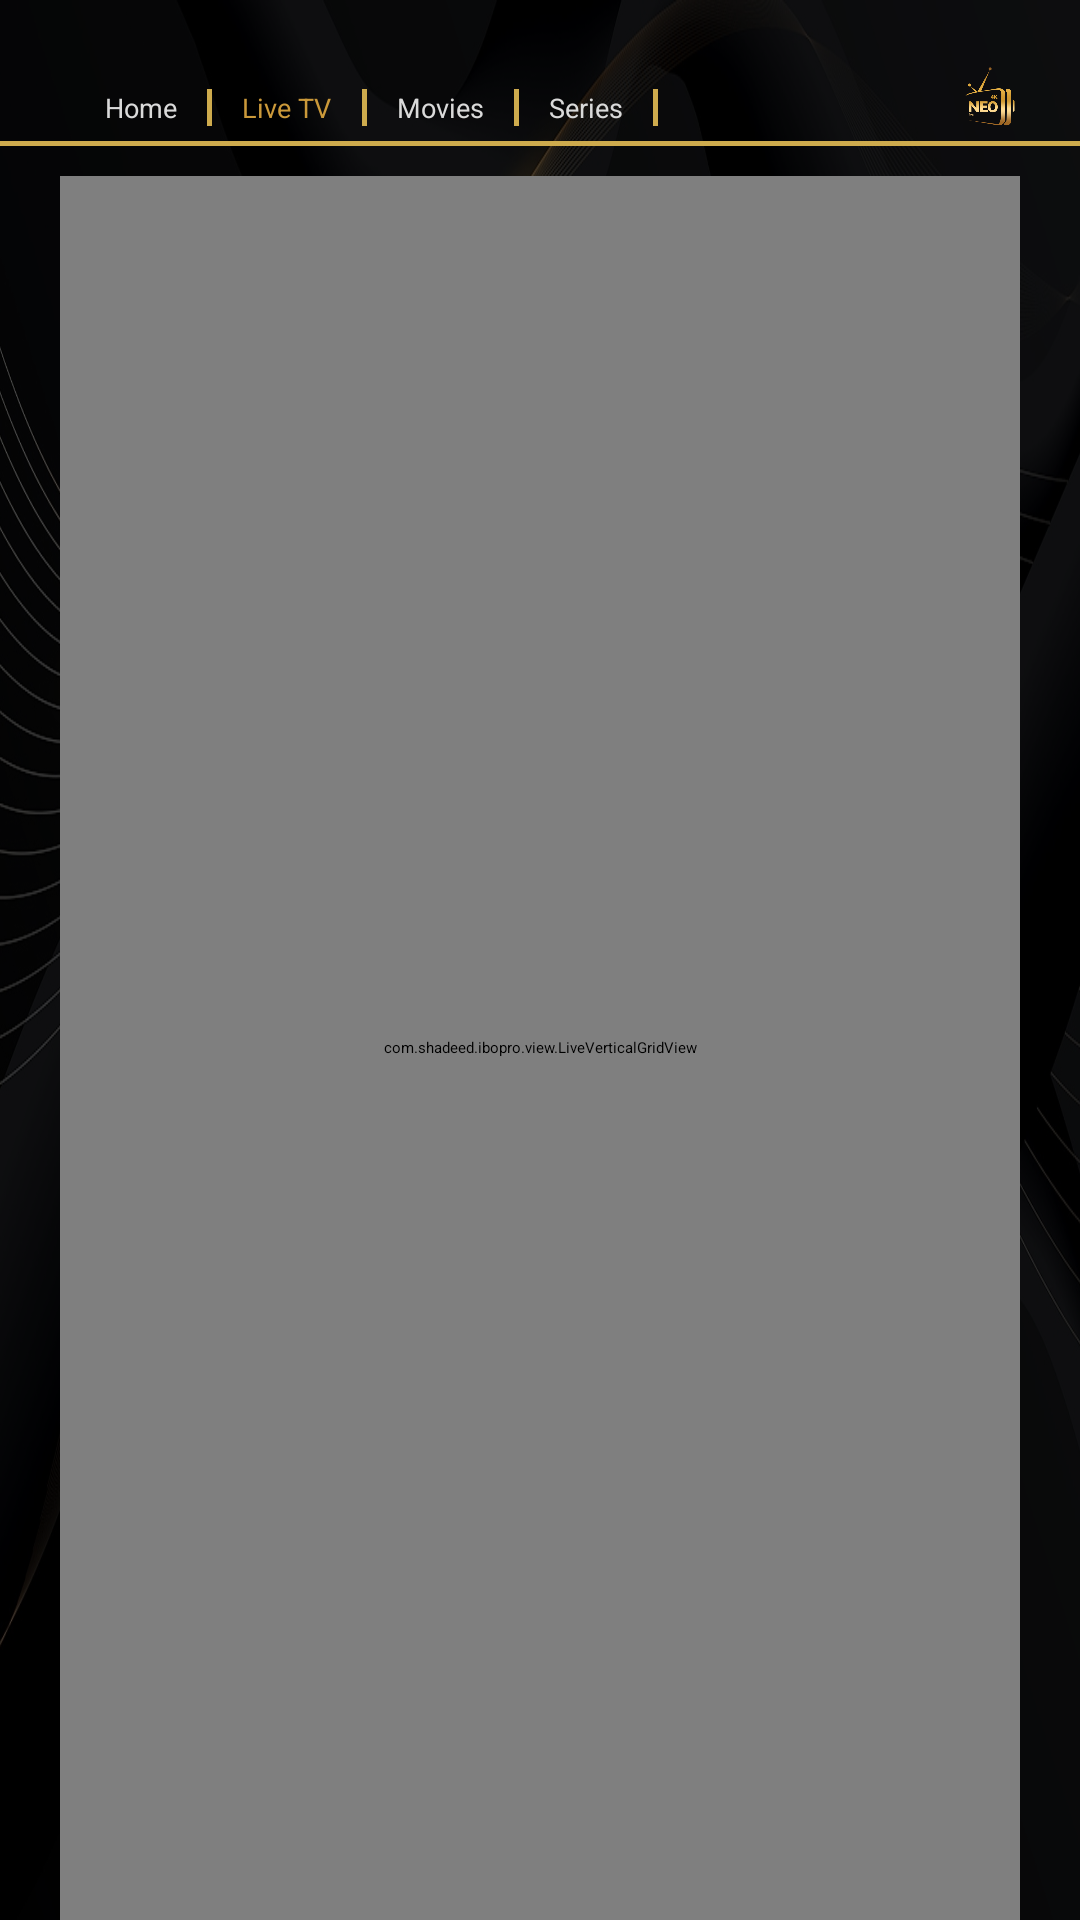

Produce the Android XML layout that renders to this screen, including the resource entries it uses.
<!-- AndroidManifest.xml: activity theme AppTheme.NoActionBar -->
<!-- res/layout/activity_category.xml -->
<?xml version="1.0" encoding="utf-8"?>
<androidx.constraintlayout.widget.ConstraintLayout android:background="@drawable/shadeed" android:layout_width="match_parent" android:layout_height="match_parent"
  xmlns:android="http://schemas.android.com/apk/res/android" xmlns:app="http://schemas.android.com/apk/res-auto">
    <ImageView android:id="@id/image_bg" android:background="@color/black_50" android:layout_width="match_parent" android:layout_height="match_parent" />
    <androidx.constraintlayout.widget.Guideline android:orientation="horizontal" android:id="@id/horizontal_line1" android:layout_width="wrap_content" android:layout_height="wrap_content" app:layout_constraintGuide_percent="0.1" />
    <ImageView android:id="@id/logo_image" android:layout_width="@dimen/_40sdp" android:layout_height="@dimen/_20sdp" android:src="@drawable/home_logo" android:scaleType="fitCenter" android:layout_marginEnd="@dimen/_10sdp" app:layout_constraintBottom_toTopOf="@id/horizontal_line1" app:layout_constraintEnd_toEndOf="parent" app:layout_constraintTop_toTopOf="parent" />
    <View android:id="@id/horizontal_divider" android:background="@color/button_colors" android:layout_width="match_parent" android:layout_height="1.5dp" android:layout_marginTop="@dimen/_5sdp" app:layout_constraintTop_toBottomOf="@id/logo_image" />
    <TextView android:textSize="@dimen/txt_live_home_font" android:textColor="@color/gray" android:id="@id/txt_home" android:background="@drawable/txt_button_bg" android:focusable="true" android:nextFocusLeft="@id/txt_home" android:nextFocusRight="@id/txt_live" android:nextFocusUp="@id/txt_home" android:nextFocusDown="@id/recycler_category" android:clickable="true" android:layout_width="wrap_content" android:layout_height="wrap_content" android:text="Home" android:layout_marginStart="@dimen/_35sdp" app:layout_constraintBottom_toBottomOf="@id/logo_image" app:layout_constraintStart_toStartOf="parent" />
    <View android:id="@id/divider_home" android:background="@color/button_colors" android:layout_width="1.5sp" android:layout_height="0.0sp" android:layout_marginStart="@dimen/_10sdp" app:layout_constraintBottom_toBottomOf="@id/txt_home" app:layout_constraintStart_toEndOf="@id/txt_home" app:layout_constraintTop_toTopOf="@id/txt_home" />
    <TextView android:textSize="@dimen/txt_live_home_font" android:textColor="@color/yellow" android:id="@id/txt_live" android:background="@drawable/txt_button_bg" android:focusable="true" android:nextFocusLeft="@id/txt_home" android:nextFocusRight="@id/txt_movie" android:nextFocusUp="@id/txt_live" android:nextFocusDown="@id/recycler_category" android:clickable="true" android:layout_width="wrap_content" android:layout_height="wrap_content" android:text="Live TV" android:layout_marginStart="@dimen/_10sdp" app:layout_constraintBottom_toBottomOf="@id/txt_home" app:layout_constraintStart_toEndOf="@id/divider_home" />
    <View android:id="@id/divider_live" android:background="@color/button_colors" android:layout_width="1.5sp" android:layout_height="0.0sp" android:layout_marginStart="@dimen/_10sdp" app:layout_constraintBottom_toBottomOf="@id/divider_home" app:layout_constraintStart_toEndOf="@id/txt_live" app:layout_constraintTop_toTopOf="@id/divider_home" />
    <TextView android:textSize="@dimen/txt_live_home_font" android:textColor="@color/gray" android:id="@id/txt_movie" android:background="@drawable/txt_button_bg" android:focusable="true" android:nextFocusLeft="@id/txt_live" android:nextFocusRight="@id/txt_series" android:nextFocusUp="@id/txt_movie" android:nextFocusDown="@id/recycler_category" android:clickable="true" android:layout_width="wrap_content" android:layout_height="wrap_content" android:text="Movies" android:layout_marginStart="@dimen/_10sdp" app:layout_constraintBottom_toBottomOf="@id/txt_home" app:layout_constraintStart_toEndOf="@id/divider_live" />
    <View android:id="@id/divider_movie" android:background="@color/button_colors" android:layout_width="1.5sp" android:layout_height="0.0sp" android:layout_marginStart="@dimen/_10sdp" app:layout_constraintBottom_toBottomOf="@id/divider_home" app:layout_constraintStart_toEndOf="@id/txt_movie" app:layout_constraintTop_toTopOf="@id/divider_home" />
    <TextView android:textSize="@dimen/txt_live_home_font" android:textColor="@color/gray" android:id="@id/txt_series" android:background="@drawable/txt_button_bg" android:focusable="true" android:nextFocusLeft="@id/txt_movie" android:nextFocusRight="@id/et_search" android:nextFocusUp="@id/txt_series" android:nextFocusDown="@id/recycler_channel" android:clickable="true" android:layout_width="wrap_content" android:layout_height="wrap_content" android:text="Series" android:layout_marginStart="@dimen/_10sdp" app:layout_constraintBottom_toBottomOf="@id/txt_home" app:layout_constraintStart_toEndOf="@id/divider_movie" />
    <View android:id="@id/divider_series" android:background="@color/button_colors" android:layout_width="1.5sp" android:layout_height="0.0sp" android:layout_marginStart="@dimen/_10sdp" app:layout_constraintBottom_toBottomOf="@id/divider_home" app:layout_constraintStart_toEndOf="@id/txt_series" app:layout_constraintTop_toTopOf="@id/divider_home" />
    <androidx.constraintlayout.widget.ConstraintLayout android:id="@id/ly_main_search" android:background="@drawable/home_search_bg" android:layout_width="@dimen/_150sdp" android:layout_height="@dimen/_15sdp" android:layout_marginStart="@dimen/_20sdp" app:layout_constraintBottom_toBottomOf="@id/divider_series" app:layout_constraintEnd_toStartOf="@id/logo_image" app:layout_constraintStart_toEndOf="@id/divider_series" app:layout_constraintTop_toTopOf="@id/divider_series">
        <ImageView android:id="@id/image_main_search" android:layout_width="@dimen/_10sdp" android:layout_height="@dimen/_10sdp" android:src="@drawable/ic_search" android:layout_marginStart="@dimen/_5sdp" app:layout_constraintBottom_toBottomOf="parent" app:layout_constraintStart_toStartOf="parent" app:layout_constraintTop_toTopOf="parent" />
        <EditText android:textSize="@dimen/_8sdp" android:textColor="@color/gray" android:id="@id/et_search" android:background="@color/trans_parent" android:nextFocusLeft="@id/txt_series" android:nextFocusRight="@id/et_search" android:nextFocusUp="@id/et_search" android:nextFocusDown="@id/recycler_category" android:layout_width="0.0sp" android:layout_height="match_parent" android:layout_marginStart="@dimen/_3sdp" android:layout_marginEnd="@dimen/_5sdp" app:layout_constraintEnd_toEndOf="parent" app:layout_constraintStart_toEndOf="@id/image_main_search" />
    </androidx.constraintlayout.widget.ConstraintLayout>
    <com.shadeed.ibopro.view.LiveVerticalGridView android:id="@id/recycler_category" android:nextFocusUp="@id/txt_live" android:layout_width="match_parent" android:layout_height="0.0sp" android:layout_marginTop="@dimen/_10sdp" android:layout_marginStart="@dimen/_20sdp" android:layout_marginEnd="@dimen/_20sdp" app:layout_constraintBottom_toBottomOf="parent" app:layout_constraintTop_toBottomOf="@id/horizontal_divider" />
</androidx.constraintlayout.widget.ConstraintLayout>
<!-- resources referenced by this layout -->
<resources>
  <color name="black_50">#99000000</color>
  <color name="button_colors">#ceab4d</color>
  <color name="gray">#dadada</color>
  <color name="trans_parent">#00ffffff</color>
  <color name="yellow">#cb993a</color>
  <dimen name="_10sdp">10.0dp</dimen>
  <dimen name="_150sdp">150.0dp</dimen>
  <dimen name="_15sdp">15.0dp</dimen>
  <dimen name="_20sdp">20.0dp</dimen>
  <dimen name="_35sdp">35.0dp</dimen>
  <dimen name="_3sdp">3.0dp</dimen>
  <dimen name="_40sdp">40.0dp</dimen>
  <dimen name="_5sdp">5.0dp</dimen>
  <dimen name="_8sdp">8.0dp</dimen>
  <dimen name="txt_live_home_font">@dimen/_9sdp</dimen>
  <!-- drawable home_logo: png bitmap (drawable, 8483 bytes) -->
  <!-- drawable shadeed: jpg bitmap (drawable, 567407 bytes) -->
  <dimen name="_9sdp">9.0dp</dimen>
</resources>
